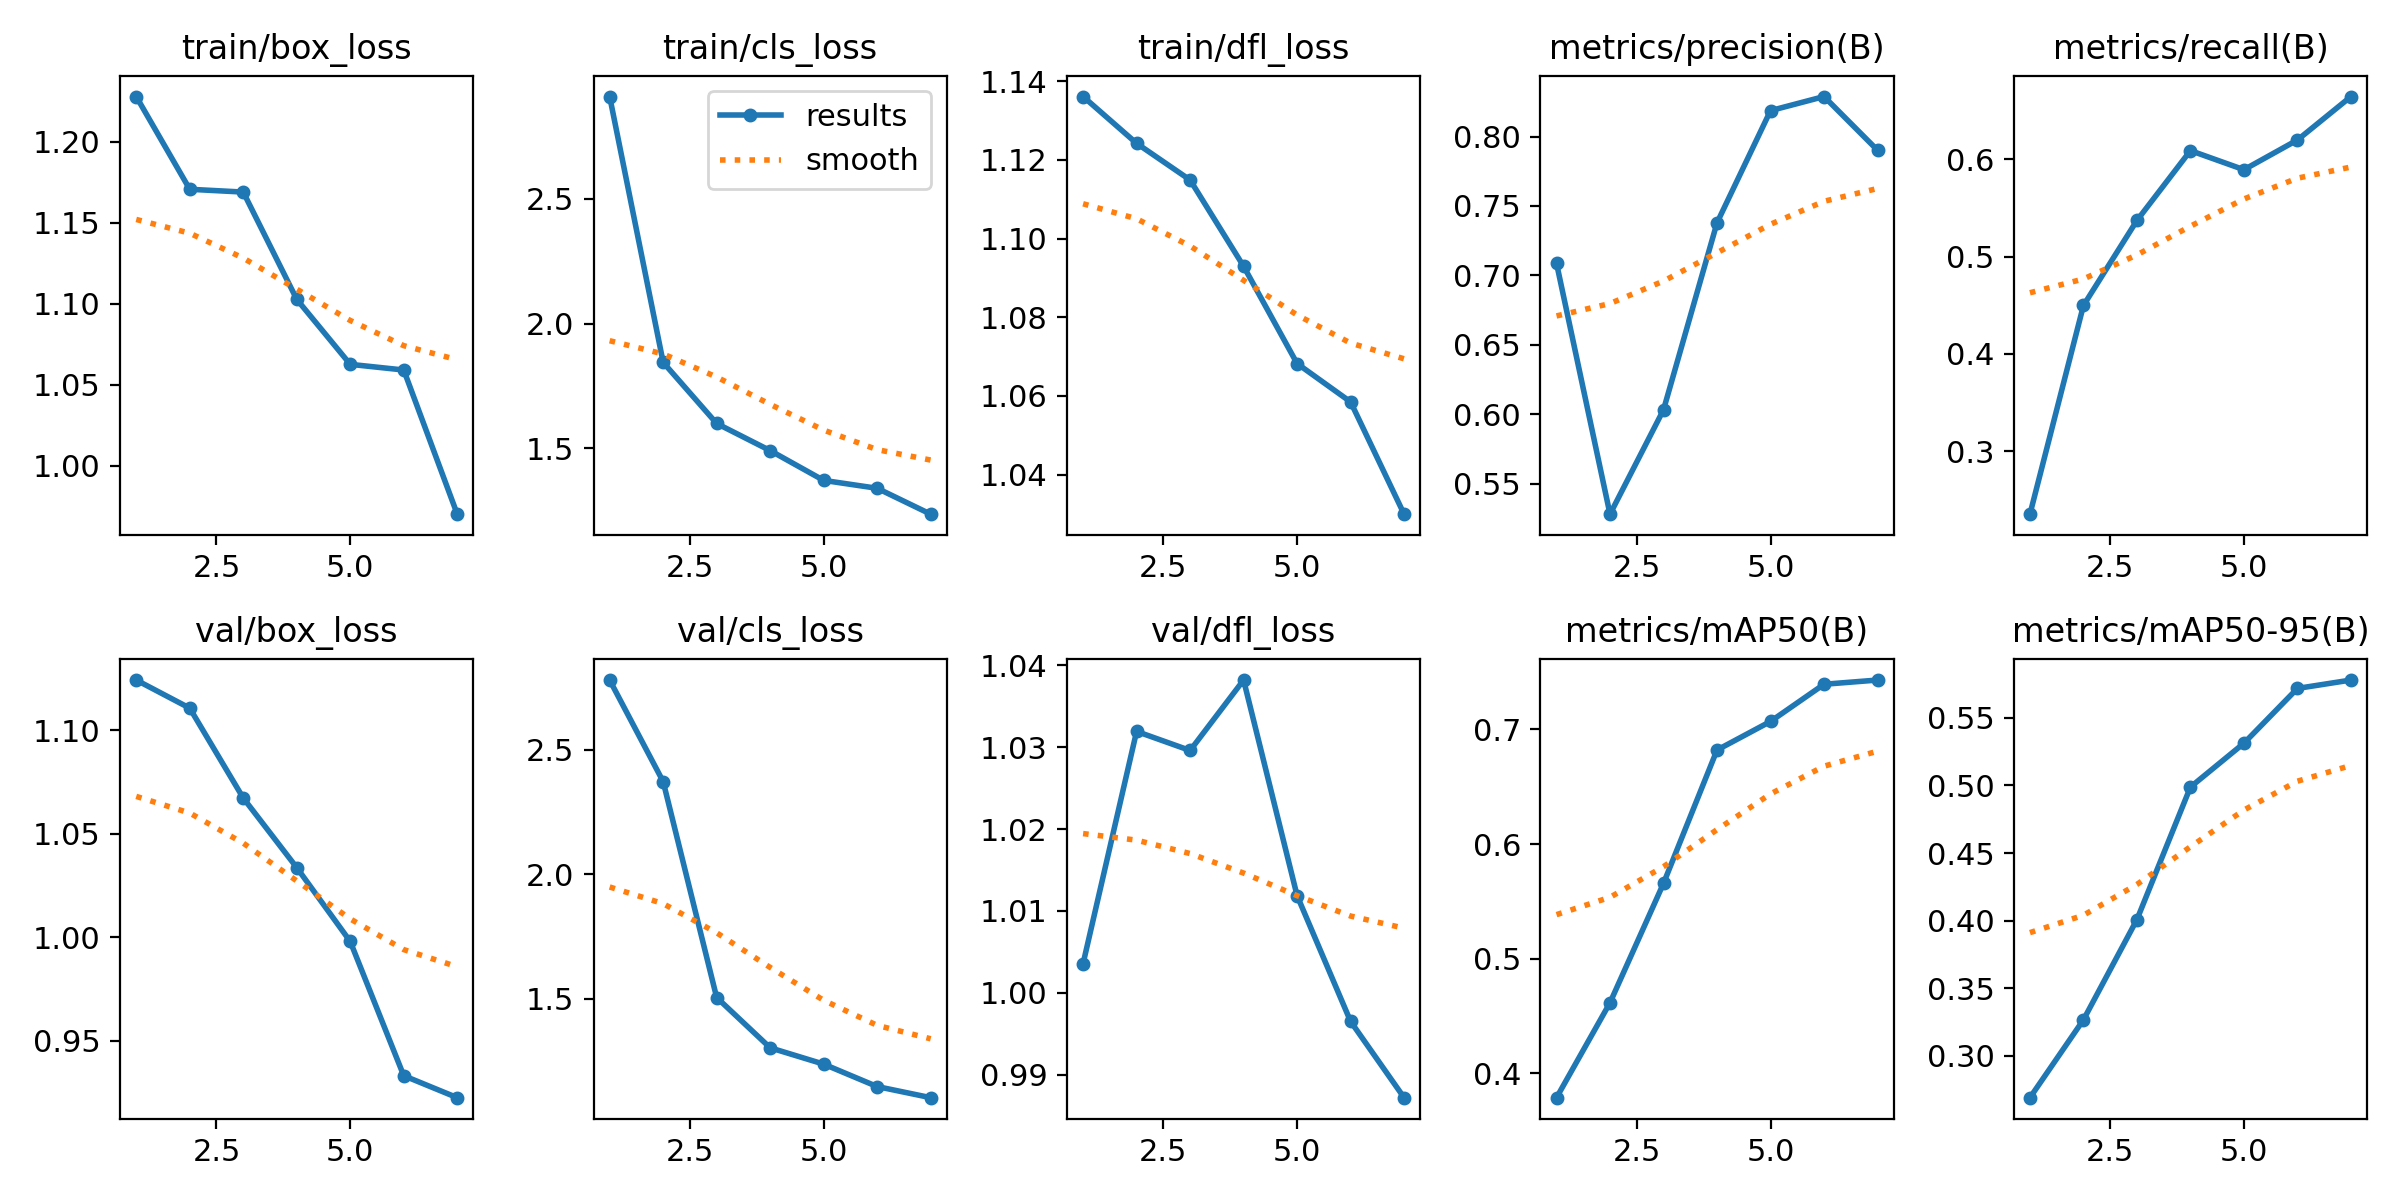

Data behind this chart, as committed beside it:
epoch, time, train/box_loss, train/cls_loss, train/dfl_loss, metrics/precision(B), metrics/recall(B), metrics/mAP50(B), metrics/mAP50-95(B), val/box_loss, val/cls_loss, val/dfl_loss, lr/pg0, lr/pg1, lr/pg2
1, 184.8, 1.228, 2.91, 1.136, 0.7088, 0.2353, 0.3788, 0.2692, 1.124, 2.779, 1.004, 0.0003619, 0.0003619, 0.0003619
2, 363.1, 1.171, 1.845, 1.124, 0.528, 0.4498, 0.4617, 0.3267, 1.111, 2.371, 1.032, 0.0006964, 0.0006964, 0.0006964
3, 541.4, 1.169, 1.6, 1.115, 0.6032, 0.5373, 0.5657, 0.4008, 1.067, 1.506, 1.03, 0.0008971, 0.0008971, 0.0008971
4, 719.5, 1.103, 1.491, 1.093, 0.7379, 0.6091, 0.682, 0.4988, 1.034, 1.304, 1.038, 0.0006834, 0.0006834, 0.0006834
5, 902, 1.063, 1.372, 1.068, 0.8187, 0.5894, 0.7069, 0.5312, 0.998, 1.239, 1.012, 0.0004387, 0.0004387, 0.0004387
6, 1094, 1.059, 1.34, 1.058, 0.8288, 0.62, 0.7393, 0.5717, 0.9331, 1.149, 0.9965, 0.0002182, 0.0002182, 0.0002182
7, 1268, 0.9701, 1.236, 1.03, 0.7902, 0.6647, 0.743, 0.5778, 0.9225, 1.104, 0.9872, 6.55717e-05, 6.55717e-05, 6.55717e-05
